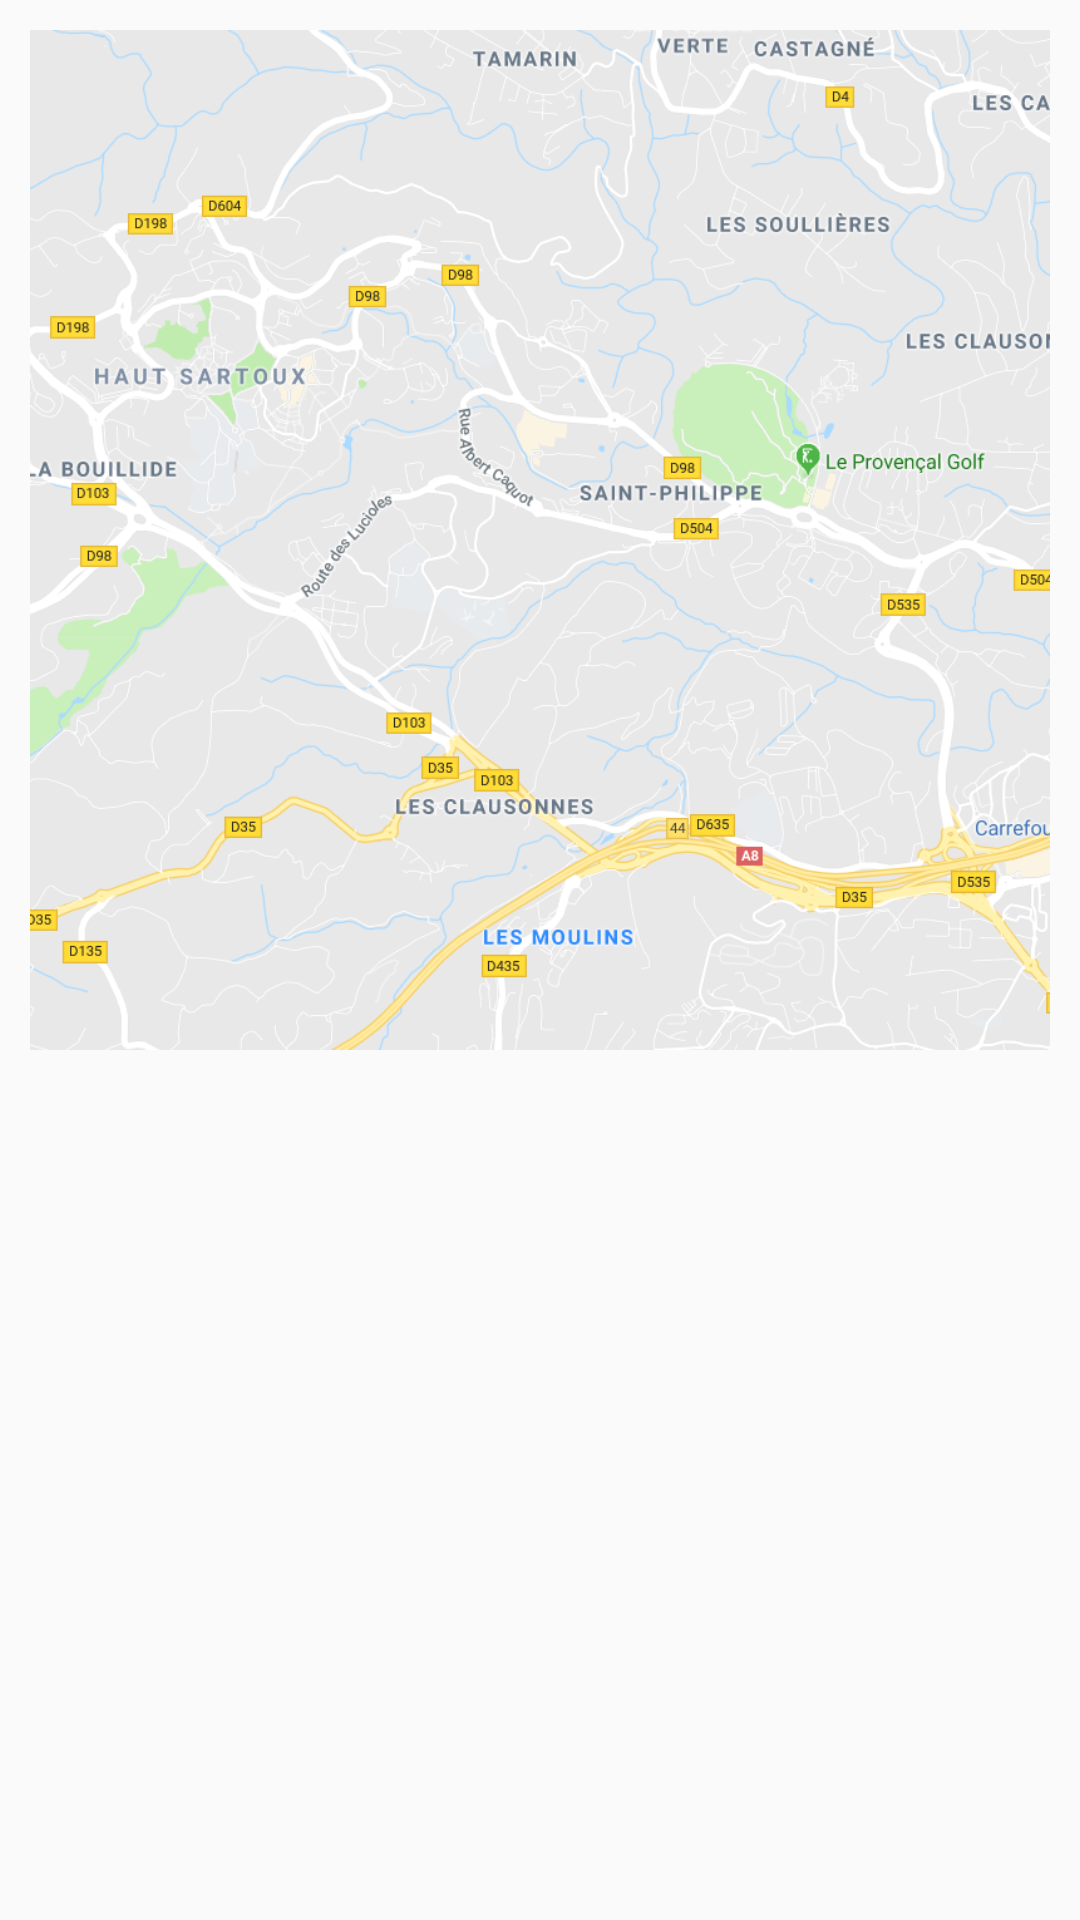

Here is an Android app screen rendered from its layout file. Give the layout XML and the strings, colors and styles it references.
<!-- AndroidManifest.xml: application theme AppTheme -->
<!-- res/layout/map_activity.xml -->
<?xml version="1.0" encoding="utf-8"?>
<ScrollView xmlns:android="http://schemas.android.com/apk/res/android"
    android:layout_width="match_parent"
    android:layout_height="match_parent"
    android:padding="10dp">

    <android.support.constraint.ConstraintLayout xmlns:app="http://schemas.android.com/apk/res-auto"
        android:layout_width="match_parent"
        android:layout_height="wrap_content">

        <LinearLayout
            android:layout_width="match_parent"
            android:layout_height="0dp"
            android:background="@drawable/map"
            app:layout_constraintDimensionRatio="1:1">

            <GridView
                android:id="@+id/grid"
                android:layout_width="wrap_content"
                android:layout_height="wrap_content"
                android:listSelector="#00ffffff" />
        </LinearLayout>

    </android.support.constraint.ConstraintLayout>

</ScrollView>
<!-- resources referenced by this layout -->
<resources>
  <!-- drawable map: png bitmap (drawable, 319252 bytes) -->
  <style name="AppTheme" parent="Theme.AppCompat.Light.DarkActionBar">
          
          <item name="colorPrimary">@color/colorPrimary</item>
          <item name="colorPrimaryDark">@color/colorPrimaryDark</item>
          <item name="colorAccent">@color/colorAccent</item>
          <item name="preferenceTheme">@style/AppPreferenceTheme</item>
      </style>
  <color name="colorPrimary">#008577</color>
  <color name="colorPrimaryDark">#00574B</color>
  <color name="colorAccent">#D81B60</color>
  <style name="AppPreferenceTheme" parent="@style/PreferenceThemeOverlay.v14.Material">
          <item name="preferenceCategoryStyle">@style/FixForPreferenceCategoryStyle</item>
      </style>
  <style name="FixForPreferenceCategoryStyle" parent="@style/Preference.Category.Material">
          <item name="android:layout">@layout/_preference_category_material</item>
      </style>
</resources>
